Run: headless pygame with SDL's dummy video driver; simulated clock (each Clock.tick advances the game by its frame time, no real sleeping); random seed 0; keys injected as events and as key.get_pressed() state; no mouse input.
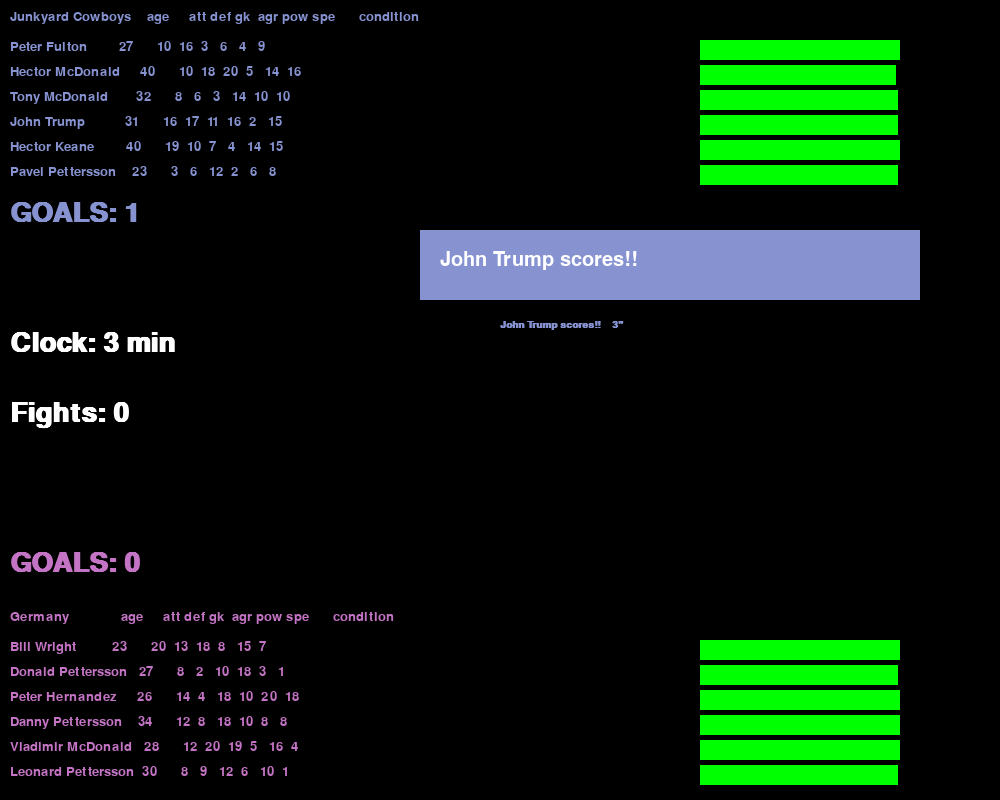
Frame 1 of 4 · flips 1–60 · no input
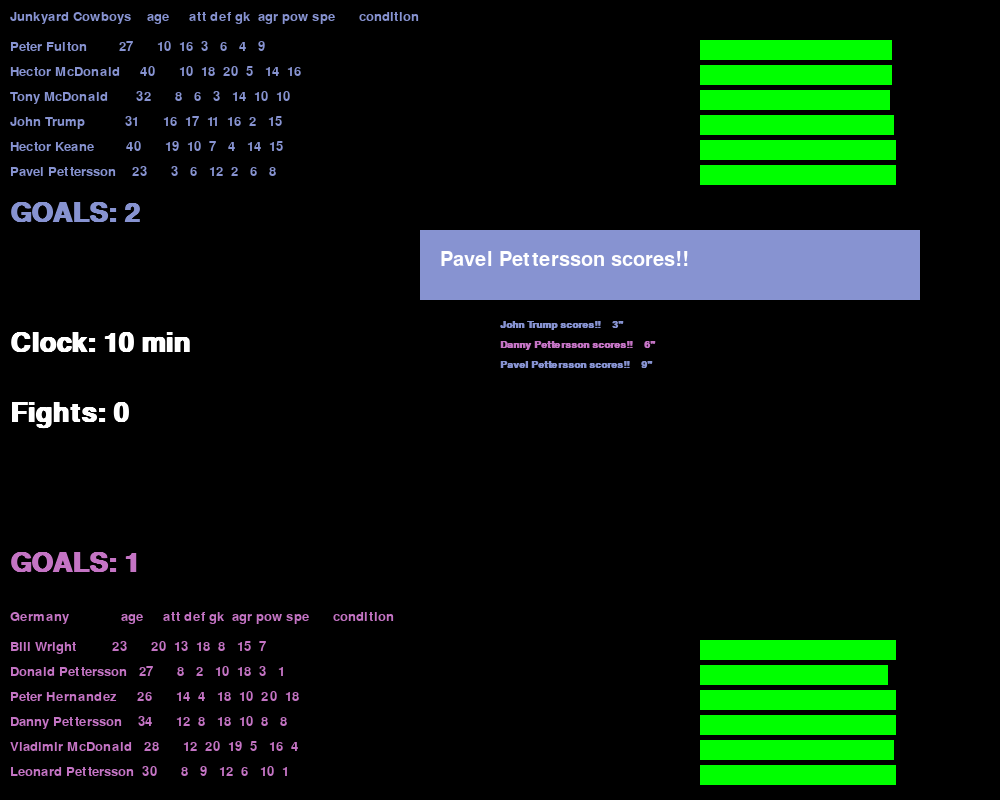
Frame 2 of 4 · flips 61–180 · tapped SPACE, RETURN · held RIGHT (→), D
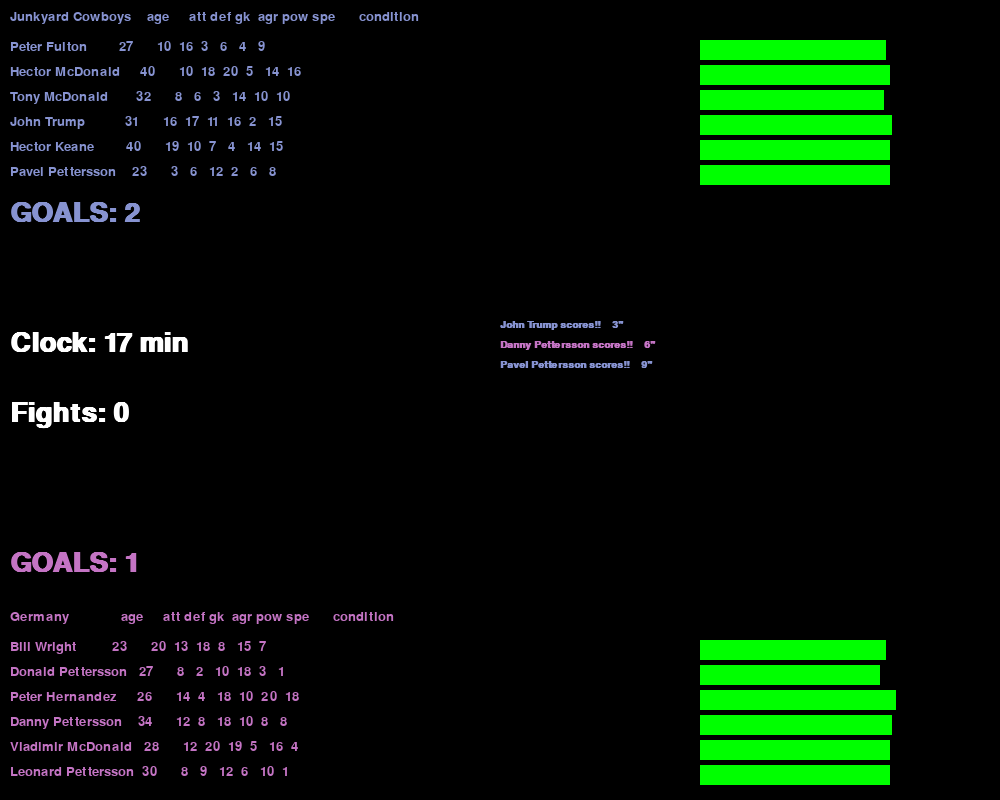
Frame 3 of 4 · flips 181–300 · held DOWN (↓), S
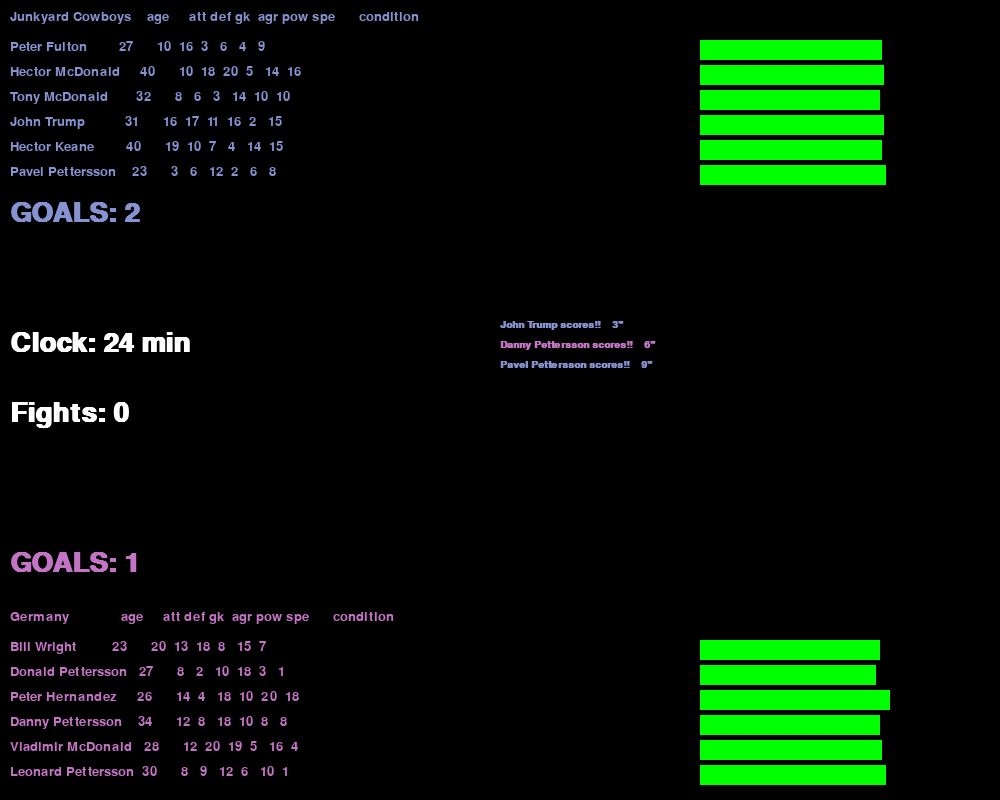
Frame 4 of 4 · flips 301–420 · held LEFT (←), A, UP (↑), W

The pygame program that drew these frames:

# -*- coding: utf-8 -*-
#! python3

import pygame
import random
from collections import OrderedDict

black = (0,0,0)
white = (255,255,255)
red = (255,0,0)
green = (0,255,0)
blue = (0,0,255)
yellow = (255,255,0)

# #####################################################################
class Player(object):
	
	def __init__(self):
		self.name = ""
		self.age = 0
		self.condition = 100
		self.dead = False
		self.description = ""
		self.properties = {
						"attack": 0,
						"defence": 0,
						"goalkeeping": 0,
						"aggression": 0,
						"power": 0,
						"speed": 0
						}
		self.stats = {
					"goals": 0,
					"kills": 0,
					"wons": 0,
					"defeats": 0,
					"draws": 0
					}
					
	def set_name(self):
		first_names = ["Richard", "Oystein", "Jack", "Leonard", "Tony",
			"Bill", "Pavel", "Donald", "John", "Peter", "Danny", "Igor",
			"Jorma", "Hector", "Ian", "Max", "Vladimir"]
		last_names = ["Wright", "Jones", "McDonald", "Keane", "Pettersson",
			"Trump", "Steel", "Mackey", "Kinney", "Fulton", "Hernandez",
			"Rodriguez", "Putin", "Kilmister"]
		random.shuffle(first_names)
		random.shuffle(last_names)
		
		first_name = random.choice(first_names)
		last_name = random.choice(last_names)
		self.name = first_name + " " + last_name
		
	def set_age(self):
		age = random.randint(16,42)
		self.age = age
		
	def set_properties(self):
		for key in self.properties:
			value = random.randint(1,20)
			self.properties[key] = value
		
	def set_player_data(self):
		self.set_name()
		self.set_age()
		self.set_properties()
		
	def draw_player_data(self):
		font = pygame.font.SysFont("Helvetica", 25, True, False)
		data = self.player.data()
		text = font.render(data, True, white)
		return text
		
	def order_property_dict(self):
		t = OrderedDict()
		t["attack"] = self.properties["attack"]
		t["defence"] = self.properties["defence"]
		t["goalkeeping"] = self.properties["goalkeeping"]
		t["aggression"] = self.properties["aggression"]
		t["power"] = self.properties["power"]
		t["speed"] = self.properties["speed"]
		
		return t
		
	def draw_condition_bar(self, screen, x, y):
		if self.condition >= 75:
			pygame.draw.rect(screen, green, [x, y, 2 * self.condition, 20])
		elif self.condition >= 40:
			pygame.draw.rect(screen, yellow, [x, y, 2 * self.condition, 20])
		else:
			pygame.draw.rect(screen, red, [x, y, 2 * self.condition, 20])
		
	def player_data(self):
		data = ""
		data += self.name
		if len(self.name) < 20:
			for i in range(20 - len(self.name)):
				data += " "
		data += str(self.age) + "      "
		
		temp_property = self.order_property_dict()
		for key in temp_property:
			data += str(temp_property[key])
			if temp_property[key] < 10:
				data += "   "
			else:
				data += "  "
			
		return data

# #####################################################################		
class Team(object):

	def __init__(self, name="Team"):
		self.name = name
		self.players = []
		self.team_color = red
		
	def set_team_color(self):
		color  = []
		for i in range(3):
			rgb = random.randint(40,255)
			color.append(rgb)
			
		self.team_color = color
		
	def set_players(self):
		for i in range(6):
			player = Player()
			self.players.append(player)
	
	def set_players_data(self):
		for i in self.players:
			i.set_player_data()
			
	def show_attributes(self):
		text = ""
		text += self.name
		if len(self.name) < 20:
			for i in range(20 - len(self.name)):
				text += " "
		text += "age     att def gk  agr pow spe      condition"
		return text
			
	def draw_team_players_data(self, screen, y):
		font = pygame.font.SysFont("Lucida Console", 20, False, False)
		text = font.render(self.show_attributes(), True, self.team_color)
		screen.blit(text, [10, y - 30])
		
		x = 10
		for i in self.players:
			data = i.player_data()
			text = font.render(data, True, self.team_color)
			screen.blit(text, [x,y])
			i.draw_condition_bar(screen, 700, y)
			y += 25

# #####################################################################
class Match(object):
	
	def __init__(self, home_team, away_team):
		self.home_team = home_team
		self.away_team = away_team
		self.home_score = 0
		self.away_score = 0
		self.fights = 0
		self.match_clock = 0
		
		self.slow_time = 0
		self.highlight_data = ""
		self.bg_color = black
		
		self.highlight_timer = 0
		self.hl_event = False
		
		self.events = []
	
	
	# # # DRAW MATCH # # #
	
	def init_match(self, screen):
		self.home_team.draw_team_players_data(screen, 40)
		self.away_team.draw_team_players_data(screen, 640)
		self.draw_team_information(screen)
		self.draw_highlights(screen, self.highlight_data, self.bg_color)
		
		for i in self.events:
			self.draw_events(screen, i[0], i[1], i[2], i[3])
				
	def draw_team_information(self, screen):
		font = pygame.font.SysFont("Lucida Console", 40, True, False)
		data = "GOALS: " + str(self.home_score)
		text = font.render(data, True, self.home_team.team_color)
		screen.blit(text, [10, 200])
		
		data = "Clock: " + str(self.match_clock) + " min"
		text = font.render(data, True, white)
		screen.blit(text, [10, 330])
		
		data = "Fights: " + str(self.fights)
		text = font.render(data, True, white)
		screen.blit(text, [10, 400])
		
		data = "GOALS: " + str(self.away_score)
		text = font.render(data, True, self.away_team.team_color)
		screen.blit(text, [10, 550])

	def draw_highlights(self, screen, data, bg_color):
		pygame.draw.rect(screen, bg_color, [420, 230, 500, 70])		
		font = pygame.font.SysFont("Helvetica", 30, False, False)
		text = font.render(data, True, white)
		screen.blit(text, [440, 250])
		
	def draw_events(self, screen, data, color, event, y):
		
		if event == "goal":
			font = pygame.font.SysFont("Arial", 15, True, False)
		else:
			font = pygame.font.SysFont("Sans Serif", 15, True, True)
			
		text = font.render(data, True, color)
		screen.blit(text, [500, 300 + y])
		
	# # # DRAW MATCH ENDS # # #
		
	def event_data(self, event, data, color):
		events = self.home_score + self.away_score + self.fights
		y = events * 20
		
		text = data + "    " + str(self.match_clock) + '"'
		temp_data = [text, color, event, y]
		self.events.append(temp_data)
		
	def goal_event(self):
		home_attack_stats = 0
		away_attack_stats = 0
		home_defence_stats = 0
		away_defence_stats = 0
		
		max_gk = 0
		for i in self.home_team.players:
			home_attack_stats += i.properties["attack"]
			home_defence_stats += i.properties["defence"]
			if i.properties["goalkeeping"] > max_gk:
				max_gk = i.properties["goalkeeping"]
				
		home_defence_stats += max_gk
		
		max_gk = 0
		for i in self.away_team.players:
			away_attack_stats += i.properties["attack"]
			away_defence_stats += i.properties["defence"]
			if i.properties["goalkeeping"] > max_gk:
				max_gk = i.properties["goalkeeping"]
				
		away_defence_stats += max_gk
		
		# Now the stats are initialized... Event itself can be calculated
		home_adv = home_attack_stats - away_defence_stats
		away_adv = away_attack_stats - home_defence_stats
		if home_adv >= 0 and away_adv < 0:
			home_prob = 0.66
		elif home_adv < 0 and away_adv >= 0:
			home_prob = 0.34
		else:
			home_prob = 0.50
			
		ran = random.random()
		if ran <= home_prob:
			scorer = self.goal_scorer(self.home_team)
			self.home_score += 1
			return (scorer + " scores!!",
					self.home_team.team_color)
		else:
			scorer = self.goal_scorer(self.away_team)
			self.away_score += 1
			return (scorer + " scores!!",
					self.away_team.team_color)

	def goal_scorer(self, team):
		probs = []
		pl_prob = 0
		for i in team.players:
			pl_prob += i.properties["attack"]
			pl_prob += int(i.properties["speed"] * 0.5)
			probs.append(pl_prob)
			pl_prob = 0
			
		total_probality = 0
		for i in probs:
			total_probality += i
			
		ran = random.randint(0,total_probality)
		
		player = 0
		count = 0
		for i in probs:
			count += i
			if (count >= ran):
				break
			player += 1
			
		return team.players[player].name
		
	def highlight_event(self):	
		if self.highlight_timer > 50:
			self.highlight_timer = 0
			self.hl_event = False
		elif self.hl_event == True:
			self.highlight_timer += 1
				
		if self.hl_event == False:
			ran = random.randint(0,4)
			# 0 = goal event
			# 1 = fight event
			# 2 (- 4) = no event
			self.hl_event = True
			if ran == 0:
				text, color = self.goal_event()
				self.event_data("goal", text, color)
			else:
				text = ""
				color = black

		else:
			text = self.highlight_data
			color = self.bg_color
		 
		self.highlight_data = text
		self.bg_color = color
		
	def run_clock(self):
		if self.slow_time > 15:
			self.match_clock += 1
			self.slow_time = 0
			self.player_condition_time()
		else:
			self.slow_time += 1
			
	def player_condition_time(self):
		all_players = self.home_team.players + self.away_team.players
		for i in all_players:
			ran = random.randint(0,2)
			if ran == 0 and i.condition > 0:
				i.condition -= 1
				
	
	def run_match(self):
		# Runs all match logic
		self.run_clock()
		self.highlight_event()
		
# #####################################################################
class League(object):
	
	def __init__(self):
		self.name = "Sunday League"
		self.teams = []
					
	def create_league(self):
		# Creates a league with six teams and initializes all players
		# This should be done ONLY once when instance of League has created
		
		team_names = ["Pub Warriors", "Underbridge Titans", "Poor w*nkers",
					"Junkyard Cowboys", "Germany", "Moscow Bums"]
		for i in team_names:
			team = Team(i)
			team.set_team_color()
			team.set_players()
			team.set_players_data()
			self.teams.append(team)
		
	
# #####################################################################
class Program(object):
	
	def __init__(self):
		pass

		
# #####################################################################
def main():
	# # # # #
	pygame.init()
	size = [1000, 800]
	screen = pygame.display.set_mode(size)
	pygame.display.set_caption("Hooligan Football Manager version 0.1")
	# # # # #
	
	league = League()
	league.create_league()
	match = Match(league.teams[3], league.teams[4])
	
	# # # # #
	done = False
	clock = pygame.time.Clock()
	while not done:
		for event in pygame.event.get():
			if event.type == pygame.QUIT:
				done = True
		
		if match.match_clock < 90:
			match.run_match()
		
		# # # # #
		screen.fill(black)
		# # # # #
		
		# league.teams[5].draw_team_players_data(screen)
		match.init_match(screen)
		
		# # # # #
		clock.tick(60)
		pygame.display.flip()
		
	pygame.quit()
	
if __name__ == "__main__":
	main()
